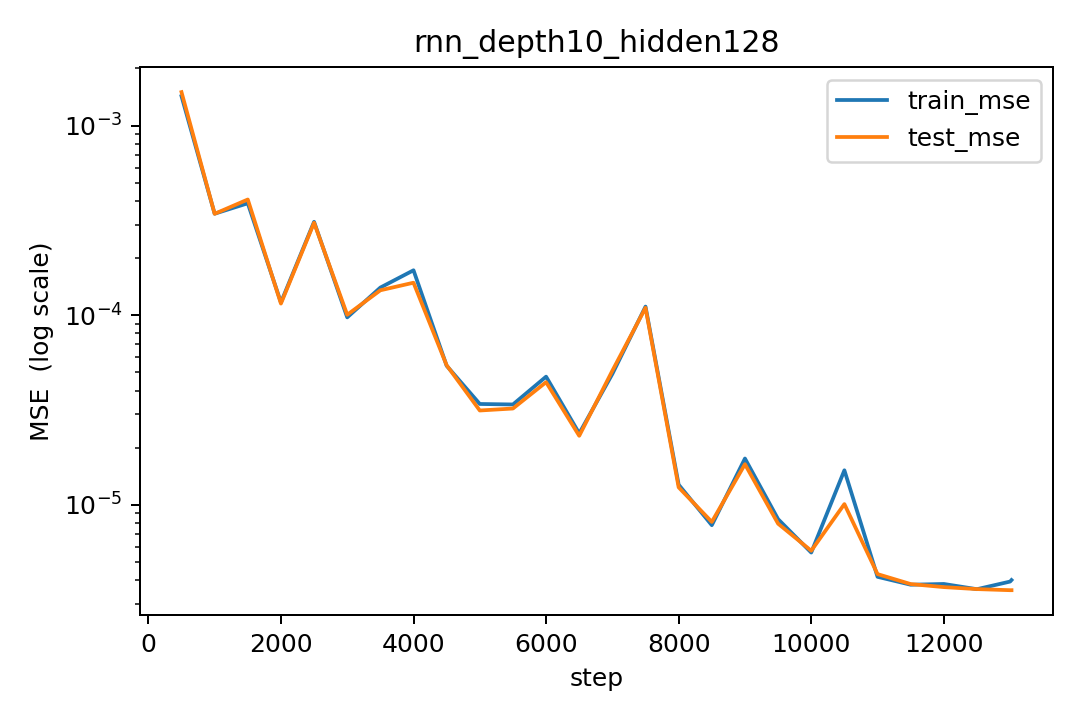

The data file committed next to this chart (first rows):
step, lr, train_mse, test_mse
500, 0.0002996, 0.001429, 0.001501
1000, 0.0002971, 0.0003427, 0.0003423
1500, 0.0002925, 0.0003889, 0.0004072
2000, 0.0002857, 0.0001166, 0.000115
2500, 0.0002768, 0.0003105, 0.0003071
3000, 0.0002661, 9.72413814937075e-05, 0.0001004
3500, 0.0002536, 0.0001397, 0.0001352
4000, 0.0002396, 0.0001723, 0.0001482
4500, 0.0002242, 5.40354305121582e-05, 5.4342188173905015e-05
5000, 0.0002077, 3.395803190263298e-05, 3.1373859111530084e-05
5500, 0.0001904, 3.375985031501235e-05, 3.213751603228351e-05
6000, 0.0001724, 4.7326478622077654e-05, 4.426475699680547e-05
6500, 0.0001541, 2.3755114040492722e-05, 2.3070713078292707e-05
7000, 0.0001357, 4.894477247338121e-05, 5.088448571041226e-05
7500, 0.0001176, 0.0001109, 0.0001093
8000, 9.994427383831475e-05, 1.273698089789832e-05, 1.2331703134501973e-05
8500, 8.303862419748684e-05, 7.78682700911304e-06, 8.103640211629682e-06
9000, 6.713684346789227e-05, 1.7504231776304855e-05, 1.6336989734554662e-05
9500, 5.247732733833493e-05, 8.380055284457436e-06, 7.93262937804684e-06
10000, 3.9279847764211724e-05, 5.5847178494635345e-06, 5.708960054713923e-06
10500, 2.774225819898471e-05, 1.5172991540263562e-05, 1.0064610939783354e-05
11000, 1.8037527422585546e-05, 4.159317916977064e-06, 4.298740949404115e-06
11500, 1.0311146434886269e-05, 3.7784729071669667e-06, 3.809197170388264e-06
12000, 4.678947289469104e-06, 3.8135131550613247e-06, 3.67067282301529e-06
12500, 1.2253665672166625e-06, 3.5787922721889725e-06, 3.582831840806951e-06
13000, 2.1795233108135024e-09, 3.926239578504465e-06, 3.535398483412185e-06
13021, 4.503158212987301e-12, 3.999448105484286e-06, 3.5356647179772457e-06
